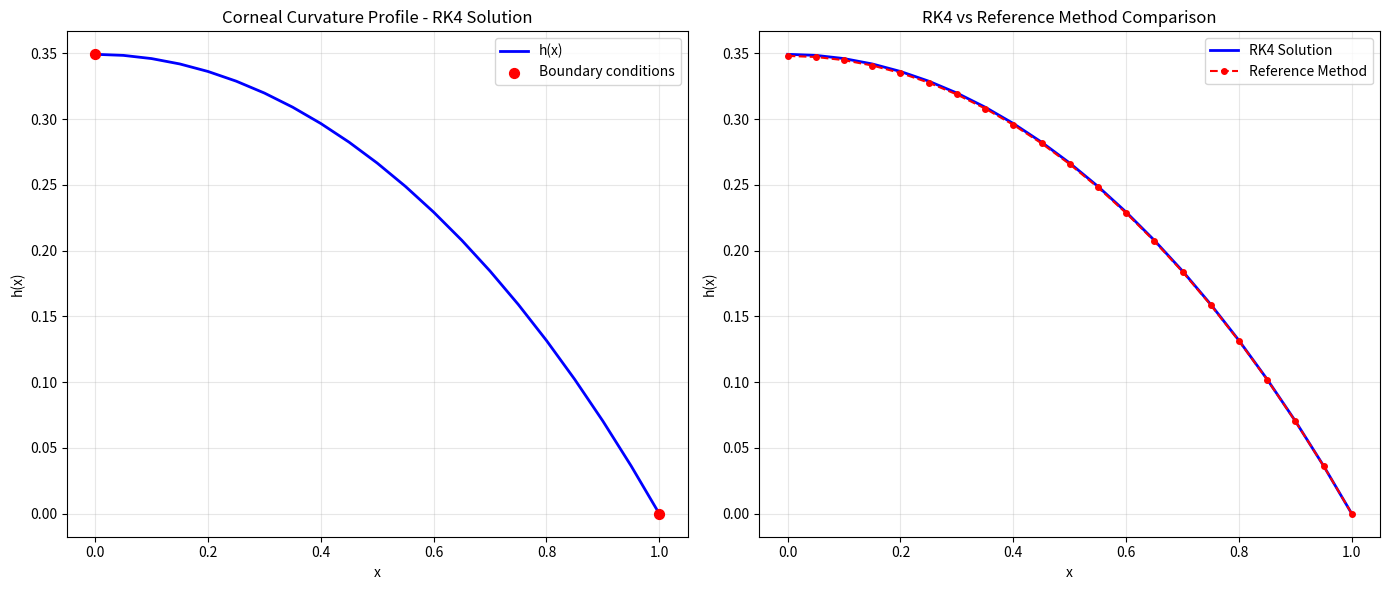

Write the Python code that produced this figure.
import numpy as np
import pandas as pd
import matplotlib.pyplot as plt
import time
from scipy.interpolate import interp1d

start_time = time.time()

# Parameters
a = 1.0
b = 1.0
x0 = 0.0
x1 = 1.0
h_step = 0.05

# Reference Method Results (from RefMethod.py at t=1.0)
ref_x = np.linspace(0, 1, 21)
ref_h = np.array([
    0.34803, 0.34722, 0.34479, 0.34074, 0.33505,
    0.32771, 0.31871, 0.30804, 0.29566, 0.28156,
    0.26570, 0.24805, 0.22856, 0.20720, 0.18391,
    0.15864, 0.13132, 0.10188, 0.07024, 0.03632,
    0.00000
])

# Differential equation system
def f(x, y):
    y1, y2 = y
    sqrt_term = np.sqrt(1 + y2**2)
    dy1 = y2
    dy2 = (a * y1 - b / sqrt_term) * sqrt_term
    return np.array([dy1, dy2])

# Runge-Kutta 4th order step
def rk4_step(f, x, y, h):
    k1 = f(x, y)
    k2 = f(x + h/2, y + h/2 * k1)
    k3 = f(x + h/2, y + h/2 * k2)
    k4 = f(x + h, y + h * k3)
    return y + (h/6)*(k1 + 2*k2 + 2*k3 + k4)

# Integrate system from x0 to x1 given initial guess h(0) = s
def integrate(s):
    x = x0
    y = np.array([s, 0.0])  # [h, h']
    xs, hs, hs_prime = [x], [y[0]], [y[1]]
    while x < x1:
        y = rk4_step(f, x, y, h_step)
        x += h_step
        xs.append(x)
        hs.append(y[0])
        hs_prime.append(y[1])
    return xs, hs, hs_prime, y[0]

# Shooting method with residuals tracking
def shooting_method(s1, s2, tol=1e-6):
    residuals = []
    _, _, _, y1 = integrate(s1)
    _, _, _, y2 = integrate(s2)
    residuals.append(abs(y1))
    residuals.append(abs(y2))
    iteration = 0
    while abs(s2 - s1) > tol:
        s3 = s2 - y2 * (s2 - s1) / (y2 - y1)
        _, _, _, y3 = integrate(s3)
        residuals.append(abs(y3))
        s1, y1 = s2, y2
        s2, y2 = s3, y3
        iteration += 1
    return s2, residuals

# Run shooting to find correct h(0)
s_correct, residuals = shooting_method(0.1, 0.5)

# Final integration with correct h(0)
xs, hs, hs_prime, _ = integrate(s_correct)

# Interpolate reference solution to match RK4 x-points
ref_interp = interp1d(ref_x, ref_h, kind='cubic', fill_value='extrapolate')
ref_h_interp = ref_interp(xs)

# Calculate absolute and relative errors
abs_error = np.abs(np.array(hs) - ref_h_interp)
rel_error = (abs_error / np.abs(ref_h_interp)) * 100  # Percentage error

# Handle division by zero for points where ref_h is very close to zero
rel_error = np.where(np.abs(ref_h_interp) < 1e-10, 0, rel_error)

# Create comprehensive comparison table
df = pd.DataFrame({
    "x": xs,
    "h_RK4": hs,
    "h_Ref": ref_h_interp,
    "Abs_Error": abs_error,
    "Rel_Error_%": rel_error
})

end_time = time.time()
execution_time = end_time - start_time

# Statistical analysis
max_abs_error = np.max(abs_error)
max_rel_error = np.max(rel_error)
mean_abs_error = np.mean(abs_error)
mean_rel_error = np.mean(rel_error)
rms_error = np.sqrt(np.mean(abs_error**2))

print(f"\n⏱️ Total Execution Time: {execution_time:.5f} seconds")
print(f"\n🎯 Correct Initial Condition: h(0) = {s_correct:.6f}")

print("\n📊 Error Analysis Summary:")
print(f"Maximum Absolute Error: {max_abs_error:.2e}")
print(f"Maximum Relative Error: {max_rel_error:.4f}%")
print(f"Mean Absolute Error: {mean_abs_error:.2e}")
print(f"Mean Relative Error: {mean_rel_error:.4f}%")
print(f"RMS Error: {rms_error:.2e}")

# Print comparison table (rounded for readability)
pd.set_option("display.max_rows", None)
df_rounded = df.round(6)
print("\n📋 Detailed Comparison Table:")
print(df_rounded)

# ======================= PLOTS =======================

fig, (ax1, ax2) = plt.subplots(1, 2, figsize=(14, 6))

# 1. RK4 Results Only
ax1.plot(xs, hs, color='blue', linewidth=2, label="h(x)")
ax1.scatter([x0, x1], [hs[0], 0], color='red', s=50, label="Boundary conditions", zorder=5)
ax1.set_title("Corneal Curvature Profile - RK4 Solution")
ax1.set_xlabel("x")
ax1.set_ylabel("h(x)")
ax1.legend()
ax1.grid(True, alpha=0.3)

# 2. Comparison Graph
ax2.plot(xs, hs, color='blue', linewidth=2, label="RK4 Solution")
ax2.plot(ref_x, ref_h, 'o--', color='red', markersize=4, label="Reference Method")
ax2.set_title("RK4 vs Reference Method Comparison")
ax2.set_xlabel("x")
ax2.set_ylabel("h(x)")
ax2.legend()
ax2.grid(True, alpha=0.3)

plt.tight_layout()
plt.show()

# Additional detailed error analysis at specific points
print(f"\n🔍 Error Analysis at Key Points:")
key_indices = [0, len(xs)//4, len(xs)//2, 3*len(xs)//4, -1]
for i in key_indices:
    if i < len(xs):
        print(f"x = {xs[i]:.2f}: RK4 = {hs[i]:.6f}, Ref = {ref_h_interp[i]:.6f}, "
              f"Error = {abs_error[i]:.2e} ({rel_error[i]:.4f}%)")
